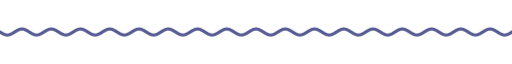
t = 0.00 s
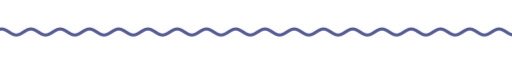
t = 1.67 s
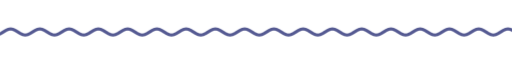
t = 3.33 s
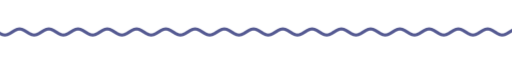
t = 5.00 s
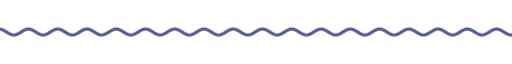
t = 6.67 s
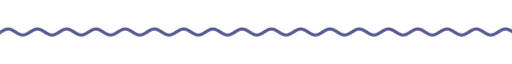
t = 8.33 s

The animated SVG that drew these frames (rendered in a browser with its animation timeline set to each time). Animation: 9 CSS @keyframes rules; frames cover the first 8.33 s, repeats indefinitely.

<svg xmlns="http://www.w3.org/2000/svg" xmlns:xlink="http://www.w3.org/1999/xlink" width="840" height="28" viewBox="0 0 840 28" role="img" aria-label="divider"><title>divider</title><style>text{font-family:G,R,'Google Sans','Segoe UI',Roboto,sans-serif;font-variation-settings:'ROND' 100}
.up{animation:up .8s cubic-bezier(.05,.7,.1,1) both}
.pop{transform-box:fill-box;transform-origin:center;animation:pop .6s cubic-bezier(.34,1.56,.64,1) both}
.fade{animation:fade .9s ease both}
.spin{transform-box:fill-box;transform-origin:center;animation:spin 40s linear infinite}
.spin-r{transform-box:fill-box;transform-origin:center;animation:spin 28s linear infinite reverse}
.bob{transform-box:fill-box;transform-origin:center;animation:bob 7s ease-in-out infinite}
.grow{transform-box:fill-box;transform-origin:left center;animation:grow 1.1s cubic-bezier(.2,0,0,1) both}
.wght{animation:wght 1.6s cubic-bezier(.2,0,0,1) .2s both}
.wave{animation:wave 2.4s linear infinite}
.blink{animation:blink 1s step-end infinite}
@keyframes blink{50%{opacity:0}}
@keyframes up{from{opacity:0;transform:translateY(14px)}to{opacity:1;transform:none}}
@keyframes pop{from{opacity:0;transform:scale(.6)}to{opacity:1;transform:scale(1)}}
@keyframes fade{from{opacity:0}to{opacity:1}}
@keyframes spin{to{transform:rotate(360deg)}}
@keyframes bob{0%,100%{transform:translateY(0) rotate(0)}50%{transform:translateY(-10px) rotate(12deg)}}
@keyframes grow{from{transform:scaleX(0)}to{transform:scaleX(1)}}
@keyframes wght{from{font-variation-settings:'ROND' 100,'wght' 400}to{font-variation-settings:'ROND' 100,'wght' 760}}
@keyframes wave{from{transform:translateX(0)}to{transform:translateX(-48px)}}
@media (prefers-reduced-motion:reduce){*{animation:none!important}}</style><clipPath id="w"><rect x="0" y="0" width="840" height="28"/></clipPath><g clip-path="url(#w)"><path class="wave" d="M0 14.0 L4 16.5 L8 18.3 L12 19.0 L16 18.3 L20 16.5 L24 14.0 L28 11.5 L32 9.7 L36 9.0 L40 9.7 L44 11.5 L48 14.0 L52 16.5 L56 18.3 L60 19.0 L64 18.3 L68 16.5 L72 14.0 L76 11.5 L80 9.7 L84 9.0 L88 9.7 L92 11.5 L96 14.0 L100 16.5 L104 18.3 L108 19.0 L112 18.3 L116 16.5 L120 14.0 L124 11.5 L128 9.7 L132 9.0 L136 9.7 L140 11.5 L144 14.0 L148 16.5 L152 18.3 L156 19.0 L160 18.3 L164 16.5 L168 14.0 L172 11.5 L176 9.7 L180 9.0 L184 9.7 L188 11.5 L192 14.0 L196 16.5 L200 18.3 L204 19.0 L208 18.3 L212 16.5 L216 14.0 L220 11.5 L224 9.7 L228 9.0 L232 9.7 L236 11.5 L240 14.0 L244 16.5 L248 18.3 L252 19.0 L256 18.3 L260 16.5 L264 14.0 L268 11.5 L272 9.7 L276 9.0 L280 9.7 L284 11.5 L288 14.0 L292 16.5 L296 18.3 L300 19.0 L304 18.3 L308 16.5 L312 14.0 L316 11.5 L320 9.7 L324 9.0 L328 9.7 L332 11.5 L336 14.0 L340 16.5 L344 18.3 L348 19.0 L352 18.3 L356 16.5 L360 14.0 L364 11.5 L368 9.7 L372 9.0 L376 9.7 L380 11.5 L384 14.0 L388 16.5 L392 18.3 L396 19.0 L400 18.3 L404 16.5 L408 14.0 L412 11.5 L416 9.7 L420 9.0 L424 9.7 L428 11.5 L432 14.0 L436 16.5 L440 18.3 L444 19.0 L448 18.3 L452 16.5 L456 14.0 L460 11.5 L464 9.7 L468 9.0 L472 9.7 L476 11.5 L480 14.0 L484 16.5 L488 18.3 L492 19.0 L496 18.3 L500 16.5 L504 14.0 L508 11.5 L512 9.7 L516 9.0 L520 9.7 L524 11.5 L528 14.0 L532 16.5 L536 18.3 L540 19.0 L544 18.3 L548 16.5 L552 14.0 L556 11.5 L560 9.7 L564 9.0 L568 9.7 L572 11.5 L576 14.0 L580 16.5 L584 18.3 L588 19.0 L592 18.3 L596 16.5 L600 14.0 L604 11.5 L608 9.7 L612 9.0 L616 9.7 L620 11.5 L624 14.0 L628 16.5 L632 18.3 L636 19.0 L640 18.3 L644 16.5 L648 14.0 L652 11.5 L656 9.7 L660 9.0 L664 9.7 L668 11.5 L672 14.0 L676 16.5 L680 18.3 L684 19.0 L688 18.3 L692 16.5 L696 14.0 L700 11.5 L704 9.7 L708 9.0 L712 9.7 L716 11.5 L720 14.0 L724 16.5 L728 18.3 L732 19.0 L736 18.3 L740 16.5 L744 14.0 L748 11.5 L752 9.7 L756 9.0 L760 9.7 L764 11.5 L768 14.0 L772 16.5 L776 18.3 L780 19.0 L784 18.3 L788 16.5 L792 14.0 L796 11.5 L800 9.7 L804 9.0 L808 9.7 L812 11.5 L816 14.0 L820 16.5 L824 18.3 L828 19.0 L832 18.3 L836 16.5 L840 14.0 L844 11.5 L848 9.7 L852 9.0 L856 9.7 L860 11.5 L864 14.0 L868 16.5 L872 18.3 L876 19.0 L880 18.3 L884 16.5 L888 14.0 L892 11.5 L896 9.7 L900 9.0 L904 9.7 L908 11.5 L912 14.0 L916 16.5 L920 18.3 L924 19.0 L928 18.3 L932 16.5 L936 14.0" fill="none" stroke="#555a92" stroke-width="5" stroke-linecap="round"/></g></svg>
